Run: headless pygame with SDL's dummy video driver; simulated clock (each Clock.tick advances the game by its frame time, no real sleeping); random seed 0; keys injected as events and as key.get_pressed() state; no mouse input.
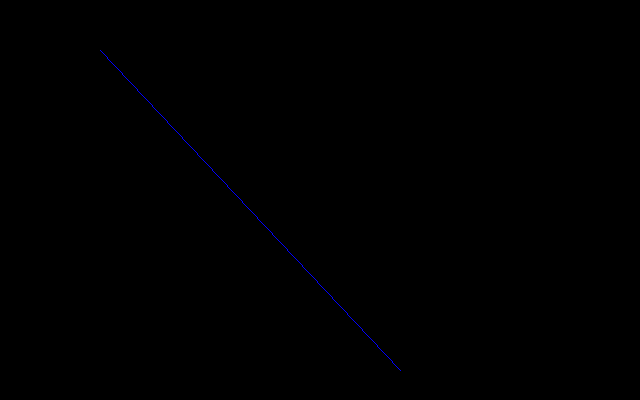
Frame 1 of 4 · flips 1–60 · no input
Frame 2 of 4 · flips 61–180 · tapped SPACE, RETURN · held RIGHT (→), D · screen unchanged from frame 1, image omitted
Frame 3 of 4 · flips 181–300 · held DOWN (↓), S · screen unchanged from frame 2, image omitted
Frame 4 of 4 · flips 301–420 · held LEFT (←), A, UP (↑), W · screen unchanged from frame 3, image omitted

The pygame program that drew these frames:

import pygame

naytto = pygame.display.set_mode((640, 400))
pygame.display.set_caption("Piirtäminen")

def main():
    while True:
        tapahtuma = pygame.event.poll()
        if tapahtuma.type == pygame.QUIT:
            break

        naytto.fill((0, 0, 0))
        pygame.draw.line(naytto, (0, 0, 255), (100, 50), (400, 370))
        pygame.display.flip()

main()
